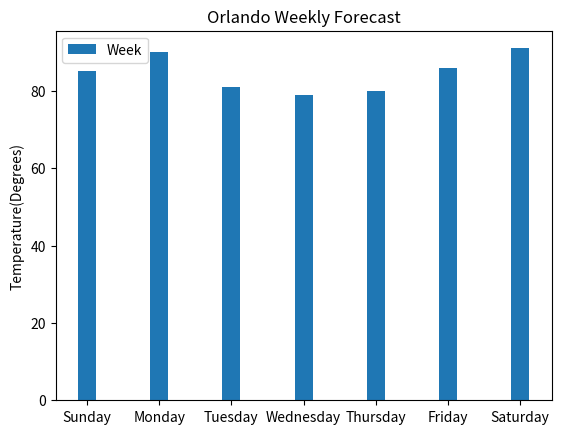

The script that saved this image: (Note: this script raises an exception after producing the figure.)
#!/usr/bin/env python3
""" [redacted] """

# python3 -m pip install np
import numpy as np
# python3 -m pip install matplotlib
import matplotlib.pyplot as plt

def main():
    labels = ['Sunday', 'Monday', 'Tuesday', 'Wednesday', 'Thursday', 'Friday', 'Saturday']
    week_temps = [85, 90, 81, 79, 80, 86, 91]
    width = 0.25       # the width of the bars: can also be len(x) sequence

    fig, ax = plt.subplots()

    ax.bar(labels, week_temps, width, label='Week') # shows the labels along the x-axis, takes the width from         above setting the bars to .25 width, dsisplays the week temperatures on the y-axis, and shows the label Week      above the bars.

    ax.set_ylabel('Temperature(Degrees)')#sets the y-axis as Temperature in degrees
    ax.set_title('Orlando Weekly Forecast')#sets the title as Orlando weekly forecast
    ax.legend()
    # plt.savefigure will save it in this directory as a pdf
    plt.savefig("/home/<user>/mycode/graphing/Orlandoforcast.pdf")
    # save a copy to "~/static" (the "files" view)
    plt.savefig("/home/<user>/static/Orlandoforcast.pdf")
    plt.show()
main()
